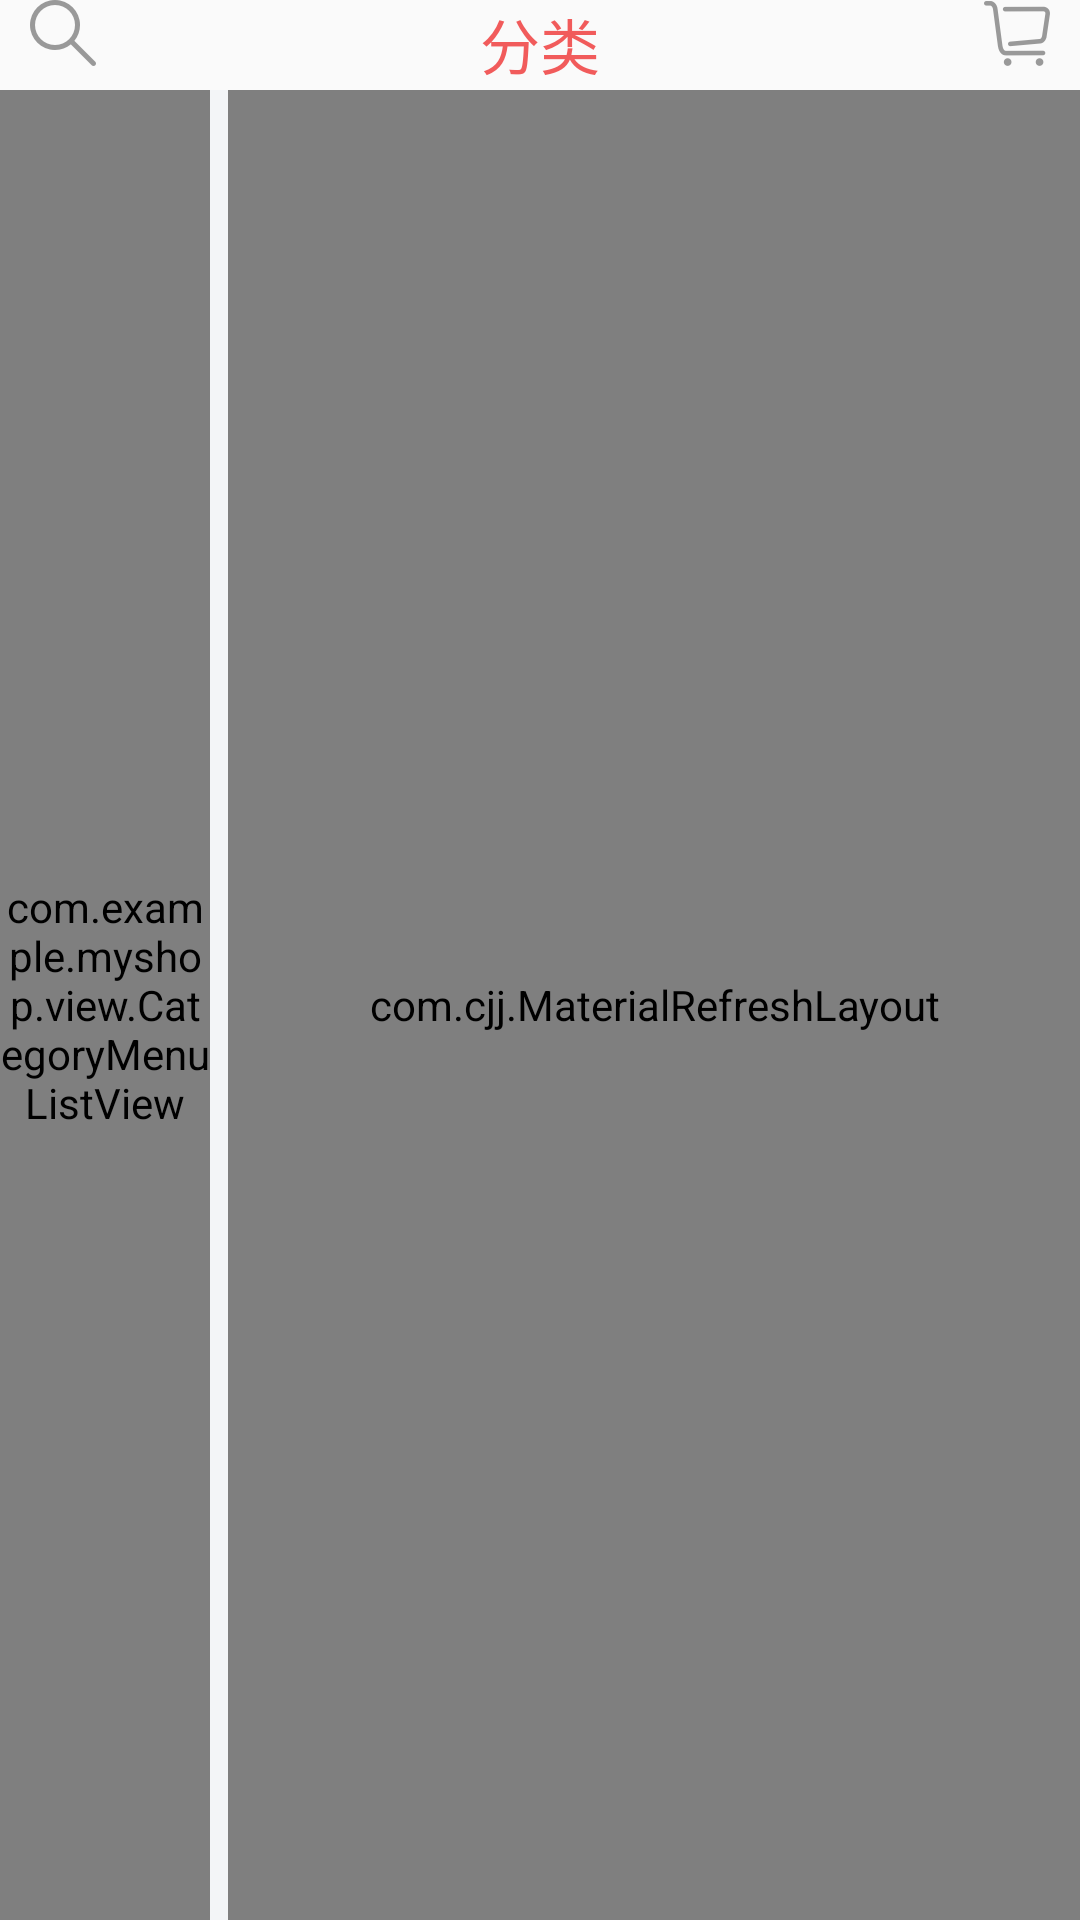

Reconstruct the res/layout file that produces this screen, plus the resources it refers to.
<!-- AndroidManifest.xml: application theme AppTheme -->
<!-- res/layout/fragment_category.xml -->
<RelativeLayout xmlns:android="http://schemas.android.com/apk/res/android"
    xmlns:app="http://schemas.android.com/apk/res-auto"
    xmlns:tools="http://schemas.android.com/tools"
    android:layout_width="match_parent"
    android:layout_height="match_parent"
    tools:context="com.example.myshop.fragment.CategoryFragment">

    <include
        android:id="@+id/include_layout_head_category"
        layout="@layout/layout_head_category" />

    <LinearLayout
        android:layout_width="match_parent"
        android:layout_height="match_parent"
        android:layout_below="@+id/include_layout_head_category"
        android:orientation="horizontal">

        <com.example.myshop.view.CategoryMenuListView
            android:id="@+id/categorymenu_listview"
            android:layout_width="70dp"
            android:layout_height="match_parent"
            android:layout_below="@+id/include_layout_head_home"
            android:scrollbars="none" />

        <View
            android:layout_width="6dp"
            android:layout_height="match_parent"
            android:background="@color/category_menu_sel_bg" />

        <com.cjj.MaterialRefreshLayout
            android:id="@+id/category_refresh_layout"
            android:layout_width="match_parent"
            android:layout_height="match_parent"
            app:overlay="false"
            app:progress_colors="@array/material_colors"
            app:progress_show_circle_backgroud="false"
            app:wave_height_type="higher"
            app:wave_show="false">


            <android.support.v7.widget.RecyclerView
                android:id="@+id/category_recyclerview"
                android:layout_width="match_parent"
                android:layout_height="match_parent"
                android:background="@color/category_menu_sel_bg">


            </android.support.v7.widget.RecyclerView>


        </com.cjj.MaterialRefreshLayout>


    </LinearLayout>


</RelativeLayout>
<!-- res/layout/layout_head_category.xml (included above) -->
<?xml version="1.0" encoding="utf-8"?>
<RelativeLayout xmlns:android="http://schemas.android.com/apk/res/android"
    android:layout_width="match_parent"
    android:layout_height="@dimen/layout_head_high"
    android:orientation="vertical">


    <ImageView
        android:id="@+id/head_home_img_search"
        android:layout_width="wrap_content"
        android:layout_height="wrap_content"
        android:layout_marginLeft="10dp"
        android:layout_alignParentLeft="true"
        android:layout_alignParentStart="true"
        android:layout_alignParentTop="true"
        android:src="@mipmap/title_bar_search_default" />

    <ImageView
        android:id="@+id/head_img_cart"
        android:layout_width="wrap_content"
        android:layout_height="wrap_content"
        android:layout_marginRight="10dp"
        android:layout_alignBottom="@+id/head_home_img_search"
        android:layout_alignParentEnd="true"
        android:layout_alignParentRight="true"
        android:src="@mipmap/title_bar_cart_default" />

    <TextView
        android:id="@+id/head_home_tv_title"
        android:textColor="@color/head_title_text"
        android:layout_width="wrap_content"
        android:layout_height="wrap_content"
        android:textSize="@dimen/head_title_text_size"
        android:layout_alignParentTop="true"
        android:layout_centerHorizontal="true"
        android:text="@string/main_tab_category" />
</RelativeLayout>
<!-- resources referenced by this layout -->
<resources>
  <color name="category_menu_sel_bg">#F3F5F7</color>
  <color name="head_title_text">#F15B5B</color>
  <dimen name="head_title_text_size">20dp</dimen>
  <dimen name="layout_head_high">30dp</dimen>
  <!-- mipmap title_bar_cart_default: png bitmap (mipmap-xxhdpi, 1918 bytes) -->
  <!-- mipmap title_bar_search_default: png bitmap (mipmap-xxhdpi, 1253 bytes) -->
  <string name="main_tab_category">分类</string>
  <style name="AppTheme" parent="Base.Theme.AppCompat.Light.DarkActionBar">
          
          <item name="colorPrimary">@color/colorPrimary</item>
          <item name="colorPrimaryDark">@color/colorPrimaryDark</item>
          <item name="colorAccent">@color/colorAccent</item>
      </style>
  <color name="colorPrimary">#3F51B5</color>
  <color name="colorPrimaryDark">#303F9F</color>
  <color name="colorAccent">#FF4081</color>
</resources>
